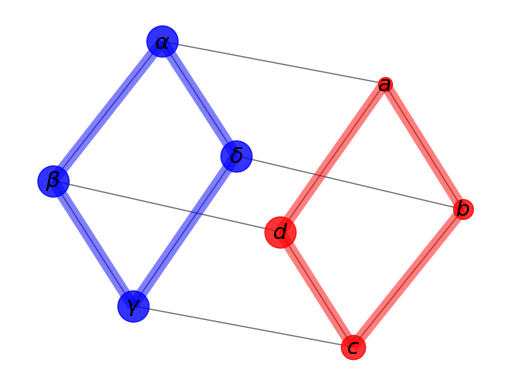

Here is the Python script that generated this plot:

# amt_agents = 200

# alphabet = "abcdefghijklmnopqrstuvwxyz"
# agent_names = []
# modules_op = 0
# addition = ""
# for i in range(amt_agents+1):
#     i += 1
#     if i % 26 == 0:
#         addition = alphabet[modules_op]
#         modules_op += 1
#     agent_names.append(addition + alphabet[i%26])

# print(agent_names)

# Author: Aric Hagberg (hagberg@lanl.gov)
import matplotlib.pyplot as plt
import networkx as nx

G = nx.cubical_graph()
pos = nx.spring_layout(G)  # positions for all nodes

node_sizes = [100,200,300,500]

# some math labels
labels = {}
labels[0] = r'$a$'
labels[1] = r'$b$'
labels[2] = r'$c$'
labels[3] = r'$d$'
labels[4] = r'$\alpha$'
labels[5] = r'$\beta$'
labels[6] = r'$\gamma$'
labels[7] = r'$\delta$'
nx.draw_networkx_labels(G, pos, labels, font_size=16)

for idx, node_size in enumerate(node_sizes):
    # nodes
    nx.draw_networkx_nodes(G, pos,
                        nodelist=[idx],
                        node_color='r',
                        node_size=node_size,
                        alpha=0.8)
nx.draw_networkx_nodes(G, pos,
                       nodelist=[4, 5, 6, 7],
                       node_color='b',
                       node_size=500,
                       alpha=0.8)

# edges
nx.draw_networkx_edges(G, pos, width=1.0, alpha=0.5)
nx.draw_networkx_edges(G, pos,
                       edgelist=[(0, 1), (1, 2), (2, 3), (3, 0)],
                       width=8, alpha=0.5, edge_color='r')
nx.draw_networkx_edges(G, pos,
                       edgelist=[(4, 5), (5, 6), (6, 7), (7, 4)],
                       width=8, alpha=0.5, edge_color='b')




plt.axis('off')
plt.show()
